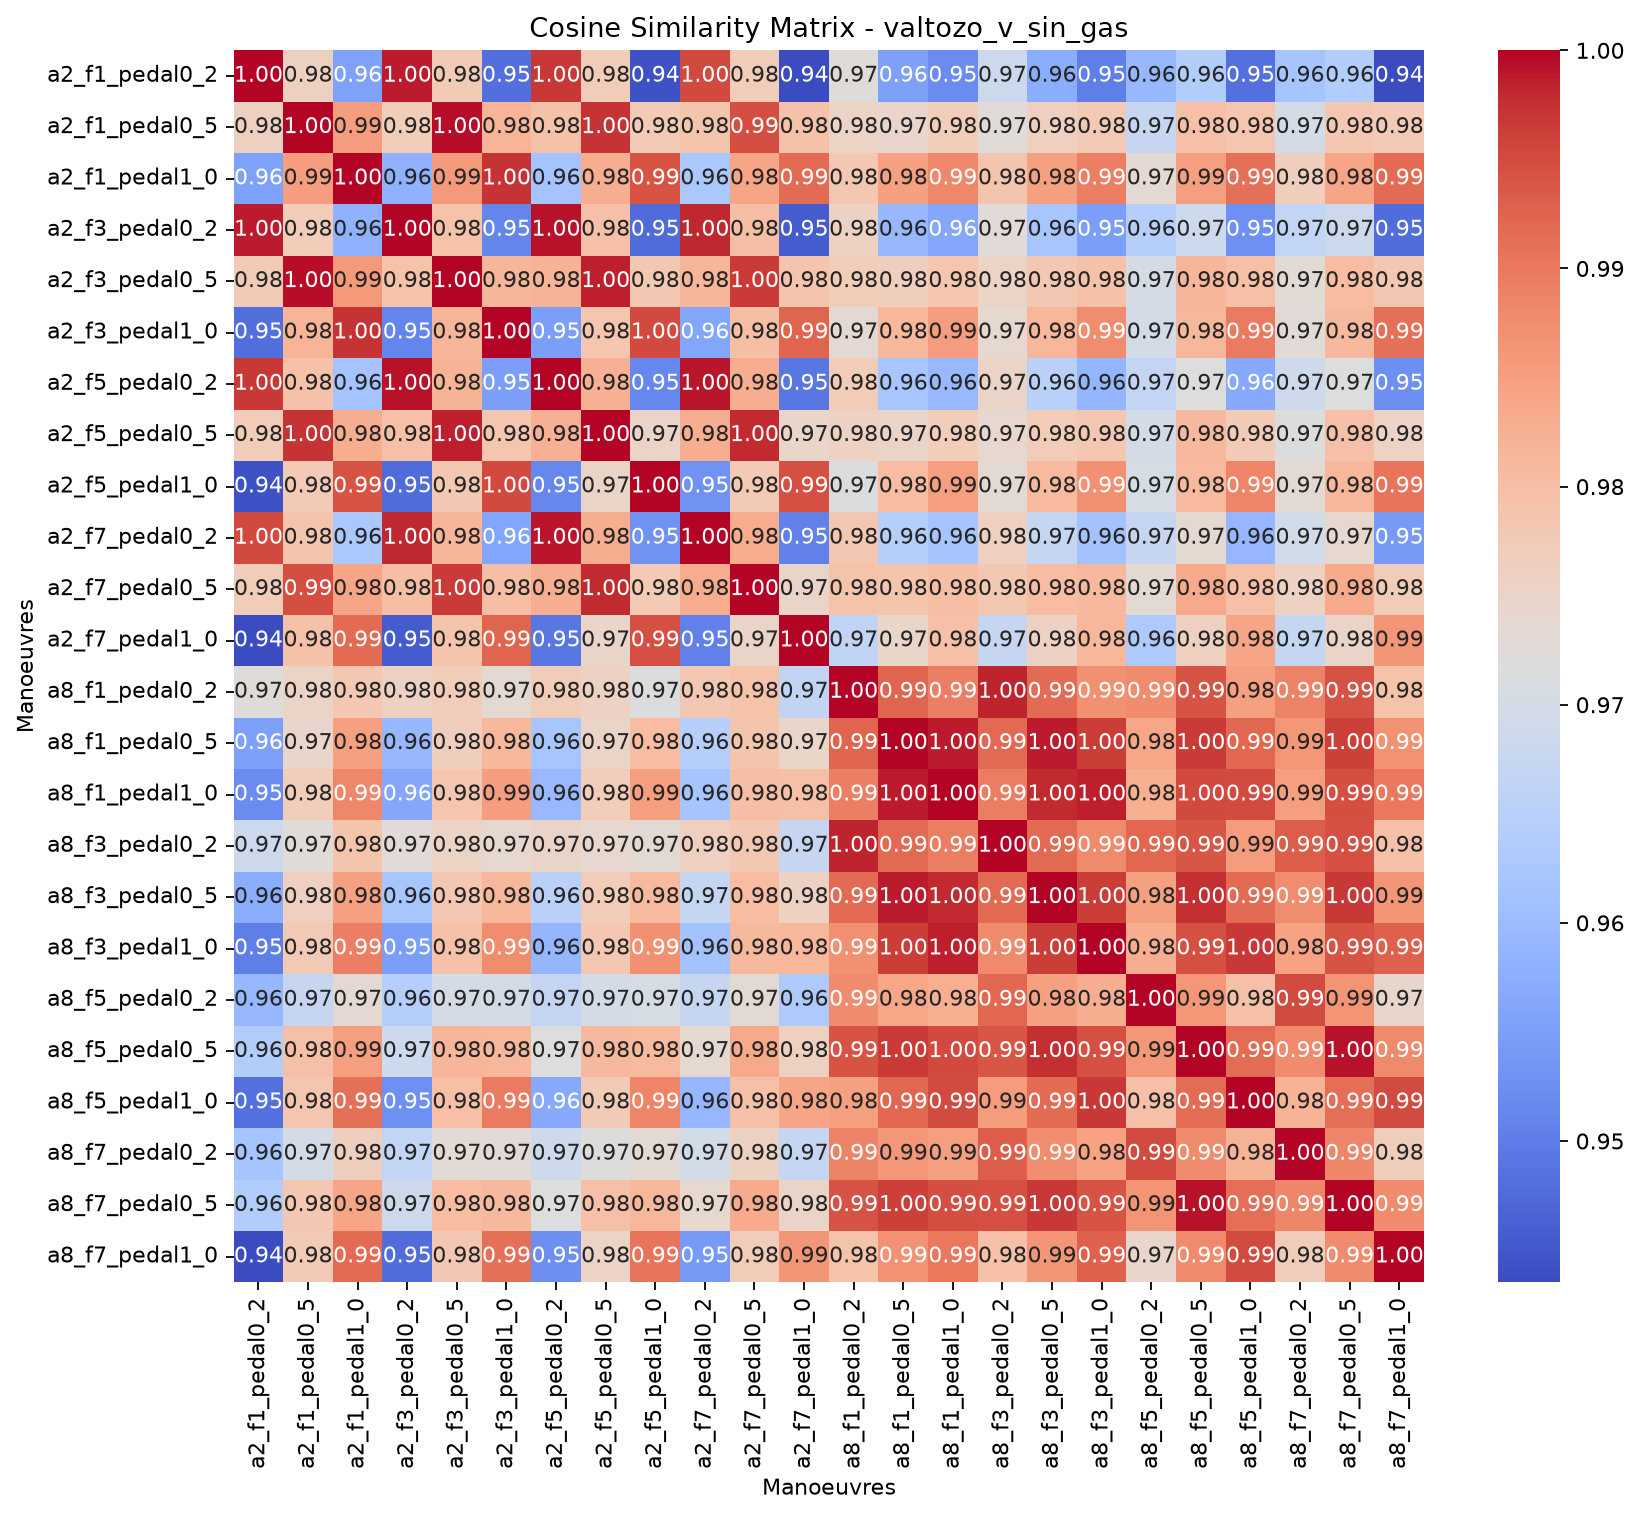

Source data for this figure (header and first rows):
, valtozo_v_sin_gas_a2_f1_pedal0_2, valtozo_v_sin_gas_a2_f1_pedal0_5, valtozo_v_sin_gas_a2_f1_pedal1_0, valtozo_v_sin_gas_a2_f3_pedal0_2, valtozo_v_sin_gas_a2_f3_pedal0_5, valtozo_v_sin_gas_a2_f3_pedal1_0, valtozo_v_sin_gas_a2_f5_pedal0_2, valtozo_v_sin_gas_a2_f5_pedal0_5, valtozo_v_sin_gas_a2_f5_pedal1_0, valtozo_v_sin_gas_a2_f7_pedal0_2, valtozo_v_sin_gas_a2_f7_pedal0_5, valtozo_v_sin_gas_a2_f7_pedal1_0, valtozo_v_sin_gas_a8_f1_pedal0_2, valtozo_v_sin_gas_a8_f1_pedal0_5, valtozo_v_sin_gas_a8_f1_pedal1_0, valtozo_v_sin_gas_a8_f3_pedal0_2, valtozo_v_sin_gas_a8_f3_pedal0_5, valtozo_v_sin_gas_a8_f3_pedal1_0, valtozo_v_sin_gas_a8_f5_pedal0_2, valtozo_v_sin_gas_a8_f5_pedal0_5, valtozo_v_sin_gas_a8_f5_pedal1_0, valtozo_v_sin_gas_a8_f7_pedal0_2, valtozo_v_sin_gas_a8_f7_pedal0_5
valtozo_v_sin_gas_a2_f1_pedal0_2, 1, 0.9761, 0.9554, 0.9989, 0.9774, 0.9481, 0.9968, 0.9772, 0.9443, 0.9952, 0.9773, 0.9435, 0.9723, 0.9551, 0.9519, 0.9684, 0.9572, 0.9502, 0.9594, 0.964, 0.9483, 0.9618, 0.9636
valtozo_v_sin_gas_a2_f1_pedal0_5, 0.9761, 1, 0.9854, 0.977, 0.9995, 0.9819, 0.9794, 0.9973, 0.9777, 0.9787, 0.9948, 0.9794, 0.9752, 0.9746, 0.9768, 0.9726, 0.9762, 0.9779, 0.9672, 0.9795, 0.9786, 0.9697, 0.9783
valtozo_v_sin_gas_a2_f1_pedal1_0, 0.9554, 0.9854, 1, 0.9582, 0.9857, 0.9973, 0.9614, 0.9829, 0.9941, 0.9625, 0.9842, 0.9918, 0.9783, 0.9849, 0.9881, 0.9788, 0.9848, 0.9893, 0.9735, 0.985, 0.9911, 0.9765, 0.9843
valtozo_v_sin_gas_a2_f3_pedal0_2, 0.9989, 0.977, 0.9582, 1, 0.9792, 0.9512, 0.9991, 0.9796, 0.9476, 0.998, 0.9801, 0.9456, 0.9757, 0.9593, 0.9562, 0.9728, 0.9619, 0.9549, 0.9643, 0.9685, 0.9526, 0.9666, 0.9684
valtozo_v_sin_gas_a2_f3_pedal0_5, 0.9774, 0.9995, 0.9857, 0.9792, 1, 0.9817, 0.9819, 0.9985, 0.9781, 0.9816, 0.9966, 0.9789, 0.9772, 0.9764, 0.9784, 0.9752, 0.9782, 0.9795, 0.9702, 0.9815, 0.9798, 0.9729, 0.9805
valtozo_v_sin_gas_a2_f3_pedal1_0, 0.9481, 0.9819, 0.9973, 0.9512, 0.9817, 1, 0.955, 0.9785, 0.9953, 0.9559, 0.98, 0.9924, 0.9734, 0.9811, 0.9853, 0.9739, 0.9813, 0.9876, 0.9697, 0.9813, 0.9898, 0.9727, 0.9809
valtozo_v_sin_gas_a2_f5_pedal0_2, 0.9968, 0.9794, 0.9614, 0.9991, 0.9819, 0.955, 1, 0.9825, 0.9514, 0.9991, 0.9829, 0.9491, 0.9773, 0.962, 0.9595, 0.9749, 0.9649, 0.9589, 0.9668, 0.9715, 0.9566, 0.9688, 0.9717
valtozo_v_sin_gas_a2_f5_pedal0_5, 0.9772, 0.9973, 0.9829, 0.9796, 0.9985, 0.9785, 0.9825, 1, 0.9749, 0.9829, 0.998, 0.9748, 0.9757, 0.975, 0.9769, 0.974, 0.9772, 0.9782, 0.9697, 0.9808, 0.9775, 0.972, 0.9796
valtozo_v_sin_gas_a2_f5_pedal1_0, 0.9443, 0.9777, 0.9941, 0.9476, 0.9781, 0.9953, 0.9514, 0.9749, 1, 0.9529, 0.9776, 0.9946, 0.9713, 0.9805, 0.9851, 0.9731, 0.9808, 0.9872, 0.9702, 0.9807, 0.9887, 0.9732, 0.9813
valtozo_v_sin_gas_a2_f7_pedal0_2, 0.9952, 0.9787, 0.9625, 0.998, 0.9816, 0.9559, 0.9991, 0.9829, 0.9529, 1, 0.9832, 0.9505, 0.9784, 0.9643, 0.9617, 0.9762, 0.967, 0.9612, 0.9673, 0.9737, 0.959, 0.9694, 0.9739
valtozo_v_sin_gas_a2_f7_pedal0_5, 0.9773, 0.9948, 0.9842, 0.9801, 0.9966, 0.98, 0.9829, 0.998, 0.9776, 0.9832, 1, 0.975, 0.9791, 0.9786, 0.98, 0.978, 0.9804, 0.9809, 0.9732, 0.9836, 0.9795, 0.9757, 0.9832
valtozo_v_sin_gas_a2_f7_pedal1_0, 0.9435, 0.9794, 0.9918, 0.9456, 0.9789, 0.9924, 0.9491, 0.9748, 0.9946, 0.9505, 0.975, 1, 0.9663, 0.9747, 0.9796, 0.9673, 0.9755, 0.9813, 0.9632, 0.976, 0.9841, 0.9669, 0.975
valtozo_v_sin_gas_a8_f1_pedal0_2, 0.9723, 0.9752, 0.9783, 0.9757, 0.9772, 0.9734, 0.9773, 0.9757, 0.9713, 0.9784, 0.9791, 0.9663, 1, 0.9923, 0.9893, 0.9983, 0.9918, 0.987, 0.9877, 0.9941, 0.9848, 0.9888, 0.9944
valtozo_v_sin_gas_a8_f1_pedal0_5, 0.9551, 0.9746, 0.9849, 0.9593, 0.9764, 0.9811, 0.962, 0.975, 0.9805, 0.9643, 0.9786, 0.9747, 0.9923, 1, 0.9988, 0.992, 0.9987, 0.9964, 0.984, 0.9966, 0.9923, 0.9861, 0.9961
valtozo_v_sin_gas_a8_f1_pedal1_0, 0.9519, 0.9768, 0.9881, 0.9562, 0.9784, 0.9853, 0.9595, 0.9769, 0.9851, 0.9617, 0.98, 0.9796, 0.9893, 0.9988, 1, 0.9895, 0.9979, 0.9986, 0.9826, 0.9953, 0.9949, 0.9852, 0.9948
valtozo_v_sin_gas_a8_f3_pedal0_2, 0.9684, 0.9726, 0.9788, 0.9728, 0.9752, 0.9739, 0.9749, 0.974, 0.9731, 0.9762, 0.978, 0.9673, 0.9983, 0.992, 0.9895, 1, 0.992, 0.9879, 0.9921, 0.9939, 0.9857, 0.9932, 0.9946
valtozo_v_sin_gas_a8_f3_pedal0_5, 0.9572, 0.9762, 0.9848, 0.9619, 0.9782, 0.9813, 0.9649, 0.9772, 0.9808, 0.967, 0.9804, 0.9755, 0.9918, 0.9987, 0.9979, 0.992, 1, 0.9964, 0.985, 0.9975, 0.9918, 0.9875, 0.9968
valtozo_v_sin_gas_a8_f3_pedal1_0, 0.9502, 0.9779, 0.9893, 0.9549, 0.9795, 0.9876, 0.9589, 0.9782, 0.9872, 0.9612, 0.9809, 0.9813, 0.987, 0.9964, 0.9986, 0.9879, 0.9964, 1, 0.9828, 0.9947, 0.9968, 0.9846, 0.9942
valtozo_v_sin_gas_a8_f5_pedal0_2, 0.9594, 0.9672, 0.9735, 0.9643, 0.9702, 0.9697, 0.9668, 0.9697, 0.9702, 0.9673, 0.9732, 0.9632, 0.9877, 0.984, 0.9826, 0.9921, 0.985, 0.9828, 1, 0.9863, 0.9795, 0.995, 0.9867
valtozo_v_sin_gas_a8_f5_pedal0_5, 0.964, 0.9795, 0.985, 0.9685, 0.9815, 0.9813, 0.9715, 0.9808, 0.9807, 0.9737, 0.9836, 0.976, 0.9941, 0.9966, 0.9953, 0.9939, 0.9975, 0.9947, 0.9863, 1, 0.9916, 0.9877, 0.9993
valtozo_v_sin_gas_a8_f5_pedal1_0, 0.9483, 0.9786, 0.9911, 0.9526, 0.9798, 0.9898, 0.9566, 0.9775, 0.9887, 0.959, 0.9795, 0.9841, 0.9848, 0.9923, 0.9949, 0.9857, 0.9918, 0.9968, 0.9795, 0.9916, 1, 0.9821, 0.9913
valtozo_v_sin_gas_a8_f7_pedal0_2, 0.9618, 0.9697, 0.9765, 0.9666, 0.9729, 0.9727, 0.9688, 0.972, 0.9732, 0.9694, 0.9757, 0.9669, 0.9888, 0.9861, 0.9852, 0.9932, 0.9875, 0.9846, 0.995, 0.9877, 0.9821, 1, 0.9885
valtozo_v_sin_gas_a8_f7_pedal0_5, 0.9636, 0.9783, 0.9843, 0.9684, 0.9805, 0.9809, 0.9717, 0.9796, 0.9813, 0.9739, 0.9832, 0.975, 0.9944, 0.9961, 0.9948, 0.9946, 0.9968, 0.9942, 0.9867, 0.9993, 0.9913, 0.9885, 1
valtozo_v_sin_gas_a8_f7_pedal1_0, 0.9435, 0.9776, 0.9918, 0.9479, 0.9782, 0.9911, 0.9524, 0.9753, 0.9906, 0.9543, 0.9772, 0.9863, 0.9791, 0.9868, 0.9901, 0.9795, 0.9865, 0.9929, 0.9742, 0.9879, 0.9949, 0.9767, 0.9878
